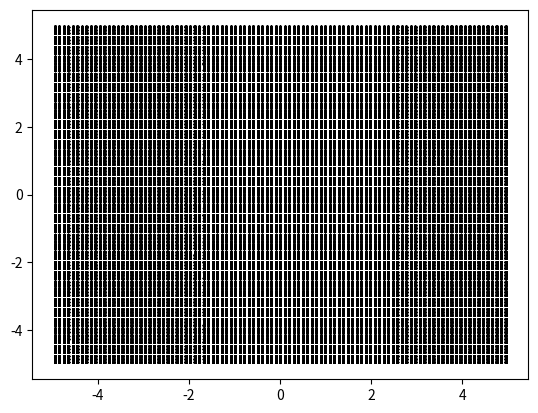

This figure's Python source:
###############################################################################
 # This file is part of SWIFT.
 # Coypright (c) 2012 Pedro Gonnet (pedro.gonnet@durham.ac.uk),
 #                    Matthieu Schaller (matthieu.schaller@durham.ac.uk)
 # 
 # This program is free software: you can redistribute it and/or modify
 # it under the terms of the GNU Lesser General Public License as published
 # by the Free Software Foundation, either version 3 of the License, or
 # (at your option) any later version.
 # 
 # This program is distributed in the hope that it will be useful,
 # but WITHOUT ANY WARRANTY; without even the implied warranty of
 # MERCHANTABILITY or FITNESS FOR A PARTICULAR PURPOSE.  See the
 # GNU General Public License for more details.
 # 
 # You should have received a copy of the GNU Lesser General Public License
 # along with this program.  If not, see <http://www.gnu.org/licenses/>.
 # 
 ##############################################################################

import random
import numpy as np
import matplotlib.pyplot as plt

# Generates a swift IC file for the Sedov blast test in a periodic cubic box

# Parameters
periodic= 1      # 1 For periodic box
boxSize = 10.
L = 101           # Number of particles along one axis
rho = 1.          # Density
P = 1.e-5         # Pressure
E0= 1.e2          # Energy of the explosion
pert = 0.1
gamma = 5./3.     # Gas adiabatic index

#---------------------------------------------------
numPart = L**3
mass = boxSize**3 * rho / numPart
internalEnergy = P / ((gamma - 1.)*rho)

if L%2 == 0:
    print("Number of particles along each dimension must be odd.")
    exit()

#Generate particles
coords = np.zeros((numPart, 3))
v      = np.zeros((numPart, 3))
m      = np.zeros((numPart, 1))
h      = np.zeros((numPart, 1))
u      = np.zeros((numPart, 1))
ids    = np.zeros((numPart, 1), dtype='L')

for i in range(L):
    for j in range(L):
        for k in range(L):
            index = i*L*L + j*L + k
            x = i * boxSize / L + boxSize / (2*L)
            y = j * boxSize / L + boxSize / (2*L)
            z = k * boxSize / L + boxSize / (2*L)
            coords[index,0] = x
            coords[index,1] = y
            coords[index,2] = z
            v[index,0] = 0.
            v[index,1] = 0.
            v[index,2] = 0.
            m[index] = mass
            h[index] = 2.251 / 2 * boxSize / L
            u[index] = internalEnergy
            ids[index] = index
            if np.sqrt((x - boxSize/2.)**2 + (y - boxSize/2.)**2 + (z - boxSize/2.)**2) < 2.01 * boxSize/L:
                u[index] = u[index] + E0 / (33. * mass)
                print("Particle " , index , " set to detonate.")
            coords[index,0] = x - 5.0 + random.random() * pert * boxSize/(2.*L)
            coords[index,1] = y - 5.0 + random.random() * pert * boxSize/(2.*L)
            coords[index,2] = z - 5.0 + random.random() * pert * boxSize/(2.*L)
#--------------------------------------------------

x = coords[:, 0]
y = coords[:, 1]
z = coords[:, 2]
print(x.shape)

vx = v[:, 0]
vy = v[:, 1]
vz = v[:, 2]

epsilon = h.copy()

Typ = np.zeros_like(x)

x = np.round(x, 5)
y = np.round(y, 5)
z = np.round(z, 5)

vx = np.round(vx, 5)
vy = np.round(vy, 5)
vz = np.round(vz, 5)

Typ = Typ.astype(np.int32)

x = x.astype(np.float32)
y = y.astype(np.float32)
z = z.astype(np.float32)

vx = vx.astype(np.float32)
vy = vy.astype(np.float32)
vz = vz.astype(np.float32)

mass = m.astype(np.float32)
u = u.astype(np.float32)
h = h.astype(np.float32)
epsilon = epsilon.astype(np.float32)

# Save the arrays to a binary file:
N_tot = Npart = len(x)
num = str(int(np.floor(N_tot/1000)))
filename = 'IC_SedovBlast_' + num + 'k.bin'
with open(filename, "wb") as file:
  # Save the rest of the arrays:
  file.write(Typ.tobytes())
  file.write(x.tobytes())
  file.write(y.tobytes())
  file.write(z.tobytes())

  file.write(vx.tobytes())
  file.write(vy.tobytes())
  file.write(vz.tobytes())

  file.write(mass.tobytes())
  file.write(h.tobytes())
  file.write(epsilon.tobytes())
  file.write(u.tobytes())


plt.scatter(x, y, s = 0.1, color = 'black')
plt.show()
